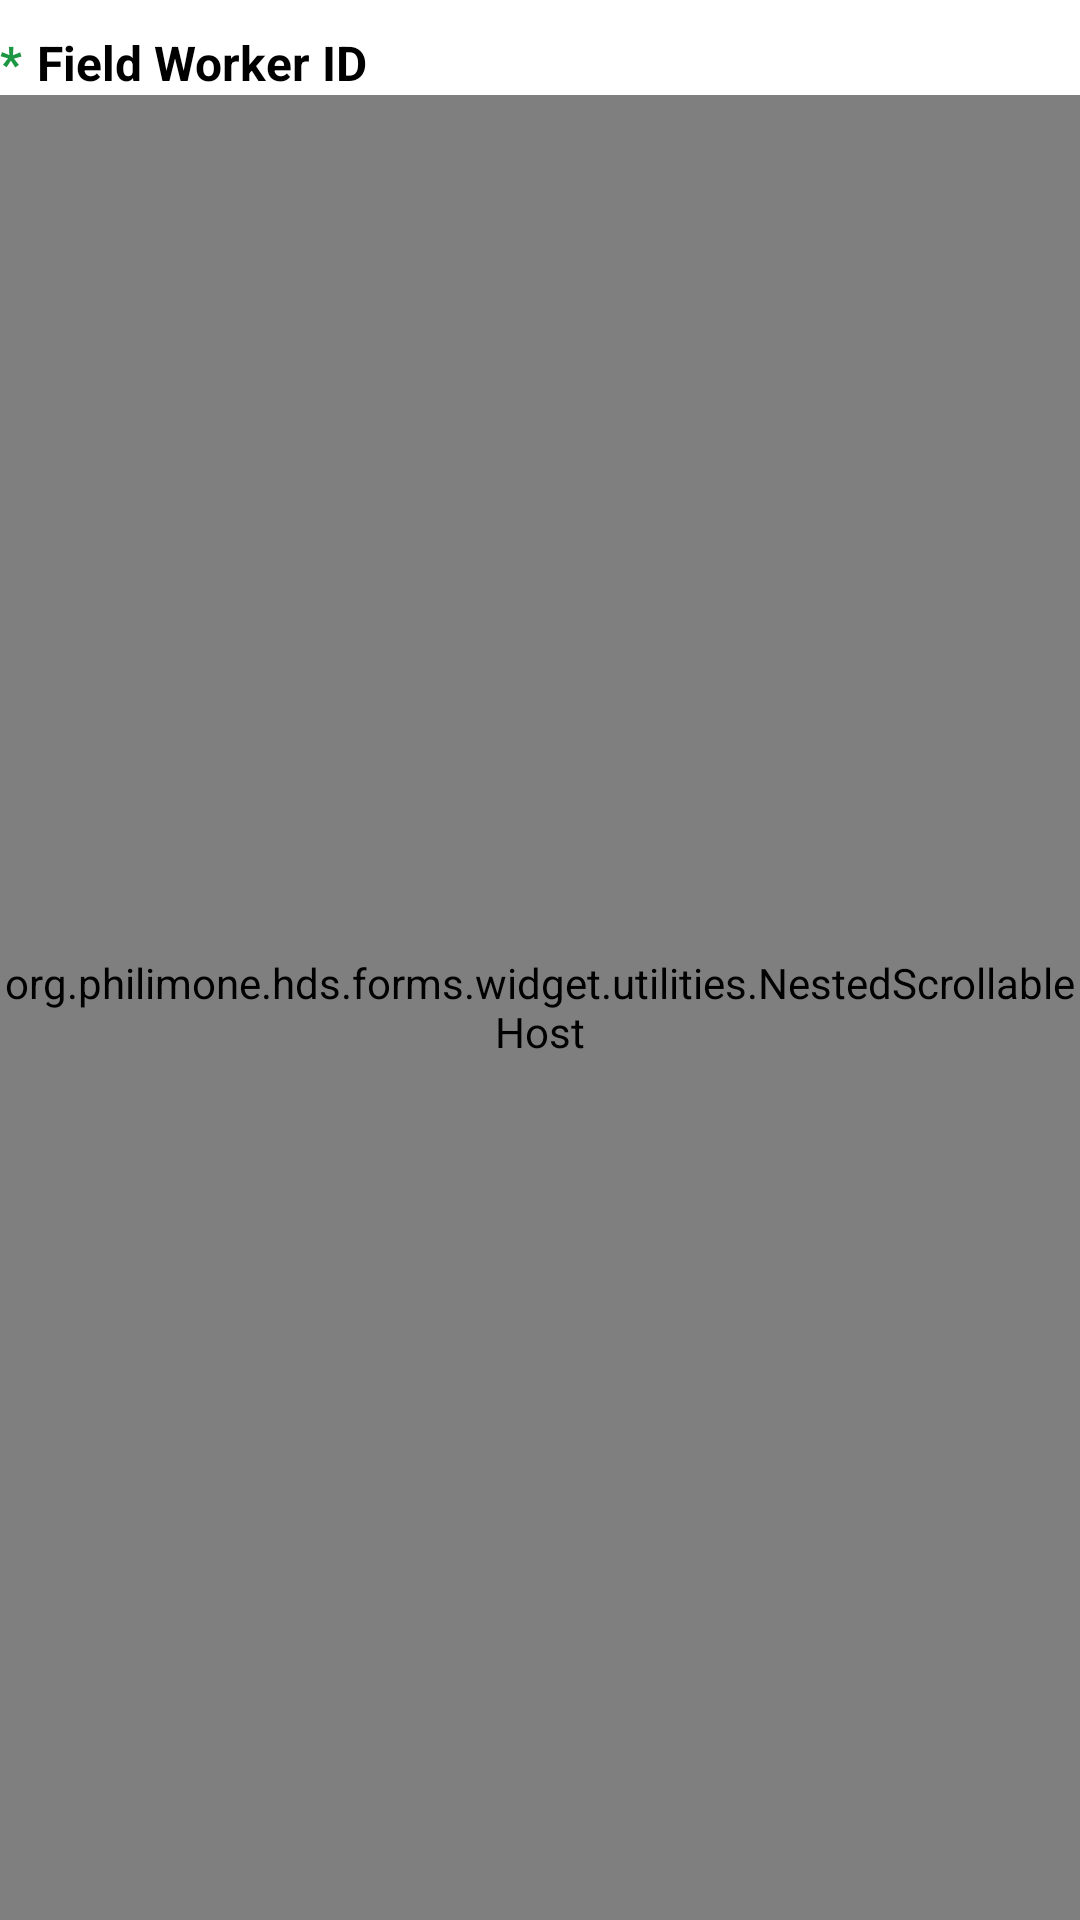

This screen was rendered from an Android layout file. Write that file and the resources it references.
<!-- AndroidManifest.xml: fallback theme Theme.MaterialComponents.DayNight.NoActionBar -->
<!-- res/layout/column_select_item.xml -->
<?xml version="1.0" encoding="utf-8"?>
<LinearLayout xmlns:android="http://schemas.android.com/apk/res/android"
    android:layout_width="match_parent"
    android:layout_height="wrap_content"
    android:orientation="vertical" >

    <LinearLayout
        android:layout_width="match_parent"
        android:layout_height="wrap_content"
        android:layout_marginTop="@dimen/column_margin_top"
        android:orientation="horizontal">

        <TextView
            android:id="@+id/txtColumnRequired"
            android:layout_width="wrap_content"
            android:layout_height="wrap_content"
            android:layout_marginRight="5dp"
            android:text="*"
            android:textStyle="bold"
            android:textColor="@color/nui_color_text_red"
            android:textSize="@dimen/column_name_textsize" />

        <TextView
            android:id="@+id/txtColumnName"
            android:layout_width="match_parent"
            android:layout_height="wrap_content"
            android:layout_gravity="center|left"
            android:gravity="left|center_horizontal"
            android:text="Field Worker ID"
            android:textStyle="bold"
            android:textColor="@color/black"
            android:textSize="@dimen/column_name_textsize" />

    </LinearLayout>

    
        <org.philimone.hds.forms.widget.utilities.NestedScrollableHost
            android:layout_width="match_parent"
            android:layout_height="match_parent" >

            <RadioGroup
                android:id="@+id/rdgColumnRadioGroup"
                android:layout_width="match_parent"
                android:layout_height="match_parent"
                android:layout_marginTop="10dp"
                android:textSize="@dimen/column_value_textsize"
                android:textColor="@color/black">

            </RadioGroup>
        </org.philimone.hds.forms.widget.utilities.NestedScrollableHost>

    


</LinearLayout>
<!-- resources referenced by this layout -->
<resources>
  <color name="black">#ff000000</color>
  <color name="nui_color_text_red">#1c9844</color>
  <dimen name="column_margin_top">10dp</dimen>
  <dimen name="column_name_textsize">16sp</dimen>
  <dimen name="column_value_textsize">16sp</dimen>
</resources>
